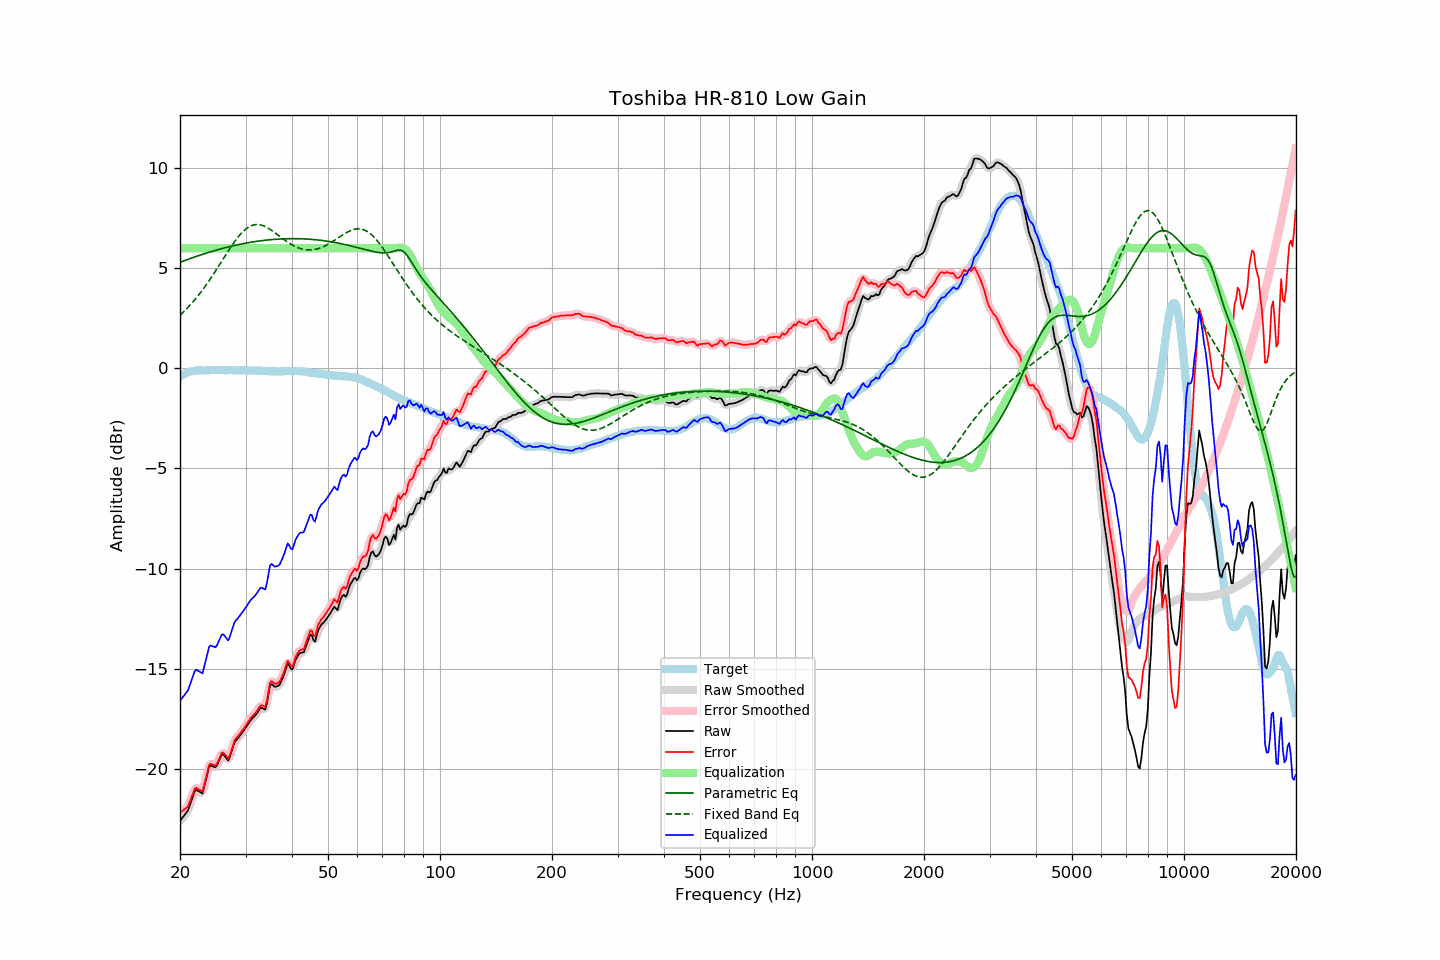

The file beside this chart, header and first rows:
frequency, raw, error, smoothed, error_smoothed, equalization, parametric_eq, fixed_band_eq, equalized_raw, equalized_smoothed, target
20.00, -22.60, -22.19, -22.59, -22.17, 6.00, 5.30, 2.65, -16.60, -16.59, -0.41
20.20, -22.50, -22.14, -22.51, -22.15, 6.00, 5.33, 2.73, -16.50, -16.51, -0.36
20.40, -22.40, -22.09, -22.42, -22.10, 6.00, 5.36, 2.81, -16.40, -16.42, -0.31
20.61, -22.29, -22.01, -22.31, -22.03, 6.00, 5.39, 2.88, -16.29, -16.31, -0.28
20.81, -22.19, -21.96, -22.20, -21.96, 6.00, 5.42, 2.97, -16.19, -16.20, -0.23
21.02, -22.08, -21.89, -22.05, -21.84, 6.00, 5.45, 3.05, -16.08, -16.05, -0.19
21.23, -21.85, -21.68, -21.86, -21.69, 6.00, 5.48, 3.14, -15.85, -15.86, -0.17
21.44, -21.62, -21.46, -21.62, -21.47, 6.00, 5.50, 3.22, -15.62, -15.62, -0.15
21.66, -21.39, -21.26, -21.37, -21.23, 6.00, 5.53, 3.32, -15.39, -15.37, -0.14
21.87, -21.16, -21.03, -21.19, -21.07, 6.00, 5.56, 3.41, -15.16, -15.19, -0.13
22.09, -21.05, -20.95, -21.09, -20.98, 6.00, 5.59, 3.50, -15.05, -15.09, -0.11
22.31, -21.10, -21.01, -21.08, -20.98, 6.00, 5.62, 3.60, -15.10, -15.08, -0.10
22.54, -21.14, -21.04, -21.17, -21.07, 6.00, 5.64, 3.71, -15.14, -15.17, -0.10
22.76, -21.19, -21.10, -21.21, -21.11, 6.00, 5.67, 3.81, -15.19, -15.21, -0.10
22.99, -21.24, -21.13, -21.13, -21.03, 6.00, 5.70, 3.92, -15.24, -15.13, -0.11
23.22, -20.92, -20.81, -20.94, -20.83, 6.00, 5.72, 4.02, -14.92, -14.94, -0.11
23.45, -20.59, -20.48, -20.61, -20.50, 6.00, 5.75, 4.14, -14.59, -14.61, -0.11
23.69, -20.28, -20.18, -20.24, -20.14, 6.00, 5.77, 4.25, -14.28, -14.24, -0.10
23.92, -19.93, -19.83, -20.00, -19.90, 6.00, 5.80, 4.37, -13.93, -14.00, -0.10
24.16, -19.84, -19.75, -19.87, -19.78, 6.00, 5.82, 4.48, -13.84, -13.87, -0.09
24.40, -19.87, -19.79, -19.85, -19.77, 6.00, 5.85, 4.60, -13.87, -13.85, -0.08
24.65, -19.90, -19.81, -19.91, -19.82, 6.00, 5.87, 4.73, -13.90, -13.91, -0.09
24.89, -19.93, -19.84, -19.90, -19.81, 6.00, 5.89, 4.85, -13.93, -13.90, -0.09
25.14, -19.84, -19.75, -19.82, -19.73, 6.00, 5.92, 4.97, -13.84, -13.82, -0.09
25.39, -19.65, -19.57, -19.65, -19.57, 6.00, 5.94, 5.10, -13.65, -13.65, -0.08
25.65, -19.47, -19.39, -19.46, -19.38, 6.00, 5.96, 5.23, -13.47, -13.46, -0.08
25.91, -19.29, -19.20, -19.34, -19.25, 6.00, 5.98, 5.35, -13.29, -13.34, -0.09
26.16, -19.29, -19.20, -19.31, -19.22, 6.00, 6.00, 5.48, -13.29, -13.31, -0.09
26.43, -19.39, -19.30, -19.40, -19.30, 6.00, 6.02, 5.61, -13.39, -13.40, -0.09
26.69, -19.49, -19.40, -19.50, -19.41, 6.00, 6.04, 5.74, -13.49, -13.50, -0.09
26.96, -19.59, -19.51, -19.51, -19.42, 6.00, 6.06, 5.86, -13.59, -13.51, -0.09
27.23, -19.40, -19.32, -19.40, -19.31, 6.00, 6.08, 5.98, -13.40, -13.40, -0.09
27.50, -19.15, -19.07, -19.17, -19.08, 6.00, 6.10, 6.10, -13.15, -13.17, -0.09
27.77, -18.90, -18.80, -18.91, -18.81, 6.00, 6.12, 6.22, -12.90, -12.91, -0.10
28.05, -18.67, -18.57, -18.71, -18.61, 6.00, 6.14, 6.33, -12.67, -12.71, -0.10
28.33, -18.58, -18.47, -18.57, -18.47, 6.00, 6.16, 6.44, -12.58, -12.57, -0.11
28.62, -18.48, -18.37, -18.47, -18.36, 6.00, 6.18, 6.55, -12.48, -12.47, -0.11
28.90, -18.38, -18.28, -18.38, -18.27, 6.00, 6.19, 6.64, -12.38, -12.38, -0.10
29.19, -18.27, -18.16, -18.27, -18.17, 6.00, 6.21, 6.74, -12.27, -12.27, -0.11
29.48, -18.16, -18.07, -18.16, -18.06, 6.00, 6.23, 6.82, -12.16, -12.16, -0.09
29.78, -18.05, -17.95, -18.05, -17.95, 6.00, 6.24, 6.90, -12.05, -12.05, -0.10
30.08, -17.93, -17.84, -17.93, -17.83, 6.00, 6.26, 6.96, -11.93, -11.93, -0.09
30.38, -17.81, -17.71, -17.81, -17.71, 6.00, 6.27, 7.02, -11.81, -11.81, -0.11
30.68, -17.69, -17.59, -17.69, -17.59, 6.00, 6.28, 7.07, -11.69, -11.69, -0.11
30.99, -17.57, -17.47, -17.58, -17.47, 6.00, 6.30, 7.11, -11.57, -11.58, -0.11
31.30, -17.48, -17.37, -17.49, -17.38, 6.00, 6.31, 7.15, -11.48, -11.49, -0.11
31.61, -17.40, -17.29, -17.40, -17.29, 6.00, 6.32, 7.17, -11.40, -11.40, -0.11
31.93, -17.32, -17.21, -17.31, -17.20, 6.00, 6.34, 7.18, -11.32, -11.31, -0.11
32.24, -17.21, -17.09, -17.20, -17.08, 6.00, 6.35, 7.18, -11.21, -11.20, -0.12
32.57, -17.09, -16.98, -17.08, -16.97, 6.00, 6.36, 7.18, -11.09, -11.08, -0.11
32.89, -16.97, -16.86, -17.00, -16.88, 6.00, 6.37, 7.17, -10.97, -11.00, -0.12
33.22, -16.96, -16.83, -17.01, -16.88, 6.00, 6.38, 7.14, -10.96, -11.01, -0.13
33.55, -17.01, -16.88, -17.03, -16.90, 6.00, 6.39, 7.12, -11.01, -11.03, -0.13
33.89, -17.05, -16.91, -16.96, -16.83, 6.00, 6.40, 7.08, -11.05, -10.96, -0.14
34.23, -16.76, -16.63, -16.69, -16.56, 6.00, 6.41, 7.04, -10.76, -10.69, -0.13
34.57, -16.30, -16.16, -16.31, -16.17, 6.00, 6.42, 7.00, -10.30, -10.31, -0.14
34.92, -15.85, -15.70, -15.96, -15.82, 6.00, 6.43, 6.95, -9.85, -9.96, -0.15
35.27, -15.77, -15.62, -15.80, -15.65, 6.00, 6.43, 6.89, -9.77, -9.80, -0.15
35.62, -15.84, -15.69, -15.80, -15.66, 6.00, 6.44, 6.83, -9.84, -9.80, -0.15
35.97, -15.91, -15.76, -15.88, -15.73, 6.00, 6.45, 6.78, -9.91, -9.88, -0.15
... 635 more rows
